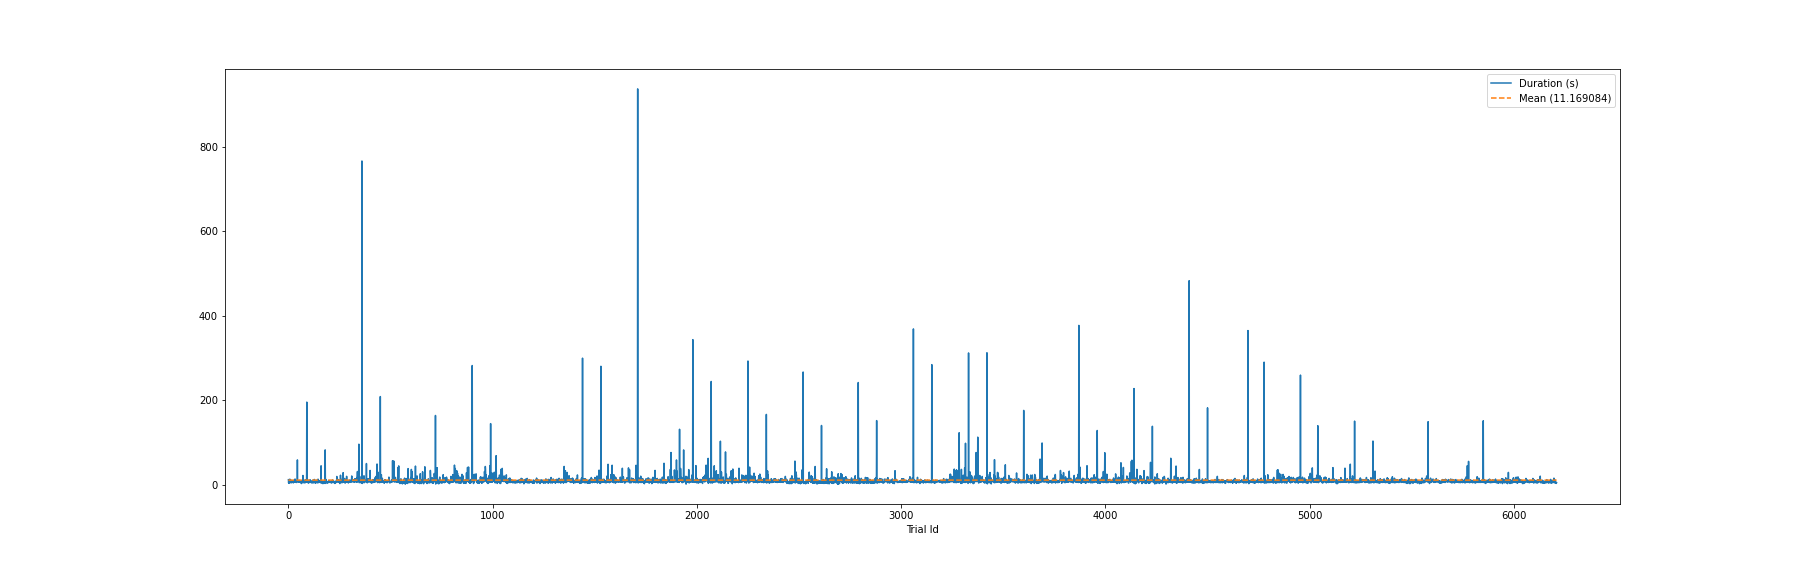

Values plotted in this chart, from the file beside it:
; MappingMethod; FrameNumber_Start; FrameNumber_Finish; Block; Task; Trial; NumLayers; Target; Target_Relative; Duration; NumFrames; Result; Proband; FrameRate_1
0; direct; 135; 330; 1; 1; 0; 6; 4; 0.6667; 12.22; 195; COMPLETED; 01; 15.96
1; direct; 413; 531; 1; 1; 1; 6; 5; 0.8333; 4.414; 118; TERMINATED; 01; 26.73
2; direct; 603; 804; 1; 1; 2; 6; 3; 0.5; 7.155; 201; COMPLETED; 01; 28.09
3; direct; 870; 969; 1; 1; 3; 6; 1; 0.1667; 3.627; 99; TERMINATED; 01; 27.3
4; direct; 1029; 1177; 1; 1; 4; 6; 2; 0.3333; 5.516; 148; COMPLETED; 01; 26.83
5; direct; 1301; 1487; 1; 2; 0; 9; 7; 0.7778; 9.3; 186; COMPLETED; 01; 20.0
6; direct; 1554; 1713; 1; 2; 1; 9; 8; 0.8889; 6.029; 159; COMPLETED; 01; 26.37
7; direct; 1759; 2124; 1; 2; 2; 9; 1; 0.1111; 13.55; 365; TERMINATED; 01; 26.94
8; direct; 2154; 2460; 1; 2; 3; 9; 5; 0.5556; 11.63; 306; COMPLETED; 01; 26.32
9; direct; 2518; 2779; 1; 2; 4; 9; 2; 0.2222; 9.832; 261; TERMINATED; 01; 26.55
10; direct; 2880; 3133; 1; 3; 0; 9; 1; 0.1111; 11.36; 253; COMPLETED; 01; 22.28
11; direct; 3189; 3397; 1; 3; 1; 9; 5; 0.5556; 7.849; 208; COMPLETED; 01; 26.5
12; direct; 3444; 3615; 1; 3; 2; 9; 2; 0.2222; 6.402; 171; COMPLETED; 01; 26.71
13; direct; 3667; 3785; 1; 3; 3; 9; 8; 0.8889; 4.394; 118; TERMINATED; 01; 26.85
14; direct; 3832; 4048; 1; 3; 4; 9; 7; 0.7778; 8.062; 216; COMPLETED; 01; 26.79
15; direct; 4166; 4381; 1; 4; 0; 15; 11; 0.7333; 10.53; 215; COMPLETED; 01; 20.43
16; direct; 4433; 4646; 1; 4; 1; 15; 4; 0.2667; 7.91; 213; COMPLETED; 01; 26.93
17; direct; 4703; 4892; 1; 4; 2; 15; 8; 0.5333; 7.202; 189; TERMINATED; 01; 26.24
18; direct; 4943; 5133; 1; 4; 3; 15; 14; 0.9333; 7.145; 190; TERMINATED; 01; 26.59
19; direct; 5191; 5401; 1; 4; 4; 15; 1; 0.06667; 7.956; 210; TERMINATED; 01; 26.4
20; direct; 5518; 5694; 1; 5; 0; 12; 11; 0.9167; 9.006; 176; COMPLETED; 01; 19.54
21; direct; 5744; 5972; 1; 5; 1; 12; 3; 0.25; 8.612; 228; COMPLETED; 01; 26.47
22; direct; 6019; 6234; 1; 5; 2; 12; 6; 0.5; 8.256; 215; COMPLETED; 01; 26.04
23; direct; 6292; 6425; 1; 5; 3; 12; 9; 0.75; 5.049; 133; TERMINATED; 01; 26.34
24; direct; 6477; 6597; 1; 5; 4; 12; 1; 0.08333; 4.624; 120; TERMINATED; 01; 25.95
25; direct; 6716; 6898; 1; 6; 0; 9; 8; 0.8889; 9.445; 182; COMPLETED; 01; 19.27
26; direct; 6950; 7120; 1; 6; 1; 9; 1; 0.1111; 6.315; 170; COMPLETED; 01; 26.92
27; direct; 7165; 7383; 1; 6; 2; 9; 5; 0.5556; 8.434; 218; COMPLETED; 01; 25.85
28; direct; 7425; 7604; 1; 6; 3; 9; 7; 0.7778; 6.845; 179; COMPLETED; 01; 26.15
29; direct; 7658; 7831; 1; 6; 4; 9; 2; 0.2222; 6.568; 173; COMPLETED; 01; 26.34
30; direct; 7998; 8224; 1; 7; 0; 21; 1; 0.04762; 12.67; 226; TERMINATED; 01; 17.84
31; direct; 8268; 8476; 1; 7; 1; 21; 16; 0.7619; 7.948; 208; COMPLETED; 01; 26.17
32; direct; 8524; 8699; 1; 7; 2; 21; 11; 0.5238; 6.722; 175; TERMINATED; 01; 26.03
33; direct; 8757; 9123; 1; 7; 3; 21; 20; 0.9524; 13.7; 366; COMPLETED; 01; 26.71
34; direct; 9175; 9381; 1; 7; 4; 21; 5; 0.2381; 7.631; 206; COMPLETED; 01; 27
35; direct; 9476; 9652; 1; 8; 0; 18; 1; 0.05556; 8.59; 176; COMPLETED; 01; 20.49
36; direct; 9692; 9901; 1; 8; 1; 18; 14; 0.7778; 8.166; 209; TERMINATED; 01; 25.59
37; direct; 9962; 10155; 1; 8; 2; 18; 9; 0.5; 7.459; 193; COMPLETED; 01; 25.87
38; direct; 10201; 10352; 1; 8; 3; 18; 5; 0.2778; 5.696; 151; COMPLETED; 01; 26.51
39; direct; 10393; 10643; 1; 8; 4; 18; 17; 0.9444; 9.571; 250; COMPLETED; 01; 26.12
40; direct; 10744; 10933; 1; 9; 0; 21; 5; 0.2381; 8.982; 189; FAILED; 01; 21.04
41; direct; 11023; 11176; 1; 9; 1; 21; 1; 0.04762; 5.58; 153; TERMINATED; 01; 27.42
42; direct; 11238; 11471; 1; 9; 2; 21; 11; 0.5238; 8.794; 233; COMPLETED; 01; 26.5
43; direct; 11524; 11780; 1; 9; 3; 21; 16; 0.7619; 9.885; 256; COMPLETED; 01; 25.9
44; direct; 11829; 13365; 1; 9; 4; 21; 20; 0.9524; 59.04; 1536; TERMINATED; 01; 26.01
45; direct; 13487; 13689; 1; 10; 0; 15; 1; 0.06667; 10.1; 202; FAILED; 01; 19.99
46; direct; 13742; 13967; 1; 10; 1; 15; 4; 0.2667; 8.418; 225; COMPLETED; 01; 26.73
47; direct; 14017; 14238; 1; 10; 2; 15; 14; 0.9333; 8.534; 221; COMPLETED; 01; 25.9
48; direct; 14290; 14501; 1; 10; 3; 15; 11; 0.7333; 8.095; 211; COMPLETED; 01; 26.07
49; direct; 14549; 14728; 1; 10; 4; 15; 8; 0.5333; 6.751; 179; COMPLETED; 01; 26.51
50; direct; 14822; 15008; 1; 11; 0; 18; 9; 0.5; 9.028; 186; COMPLETED; 01; 20.6
51; direct; 15060; 15222; 1; 11; 1; 18; 5; 0.2778; 6.003; 162; COMPLETED; 01; 26.99
52; direct; 15263; 15464; 1; 11; 2; 18; 17; 0.9444; 7.651; 201; TERMINATED; 01; 26.27
53; direct; 15524; 15715; 1; 11; 3; 18; 1; 0.05556; 7.27; 191; TERMINATED; 01; 26.27
54; direct; 15764; 15981; 1; 11; 4; 18; 14; 0.7778; 8.081; 217; COMPLETED; 01; 26.85
55; direct; 16087; 16323; 1; 12; 0; 15; 1; 0.06667; 10.46; 236; TERMINATED; 01; 22.56
56; direct; 16377; 16614; 1; 12; 1; 15; 14; 0.9333; 9.016; 237; COMPLETED; 01; 26.29
57; direct; 16666; 16885; 1; 12; 2; 15; 8; 0.5333; 8.358; 219; COMPLETED; 01; 26.2
58; direct; 16929; 17087; 1; 12; 3; 15; 11; 0.7333; 5.87; 158; TERMINATED; 01; 26.92
59; direct; 17139; 17308; 1; 12; 4; 15; 4; 0.2667; 6.198; 169; COMPLETED; 01; 27.27
... 6,150 more rows
